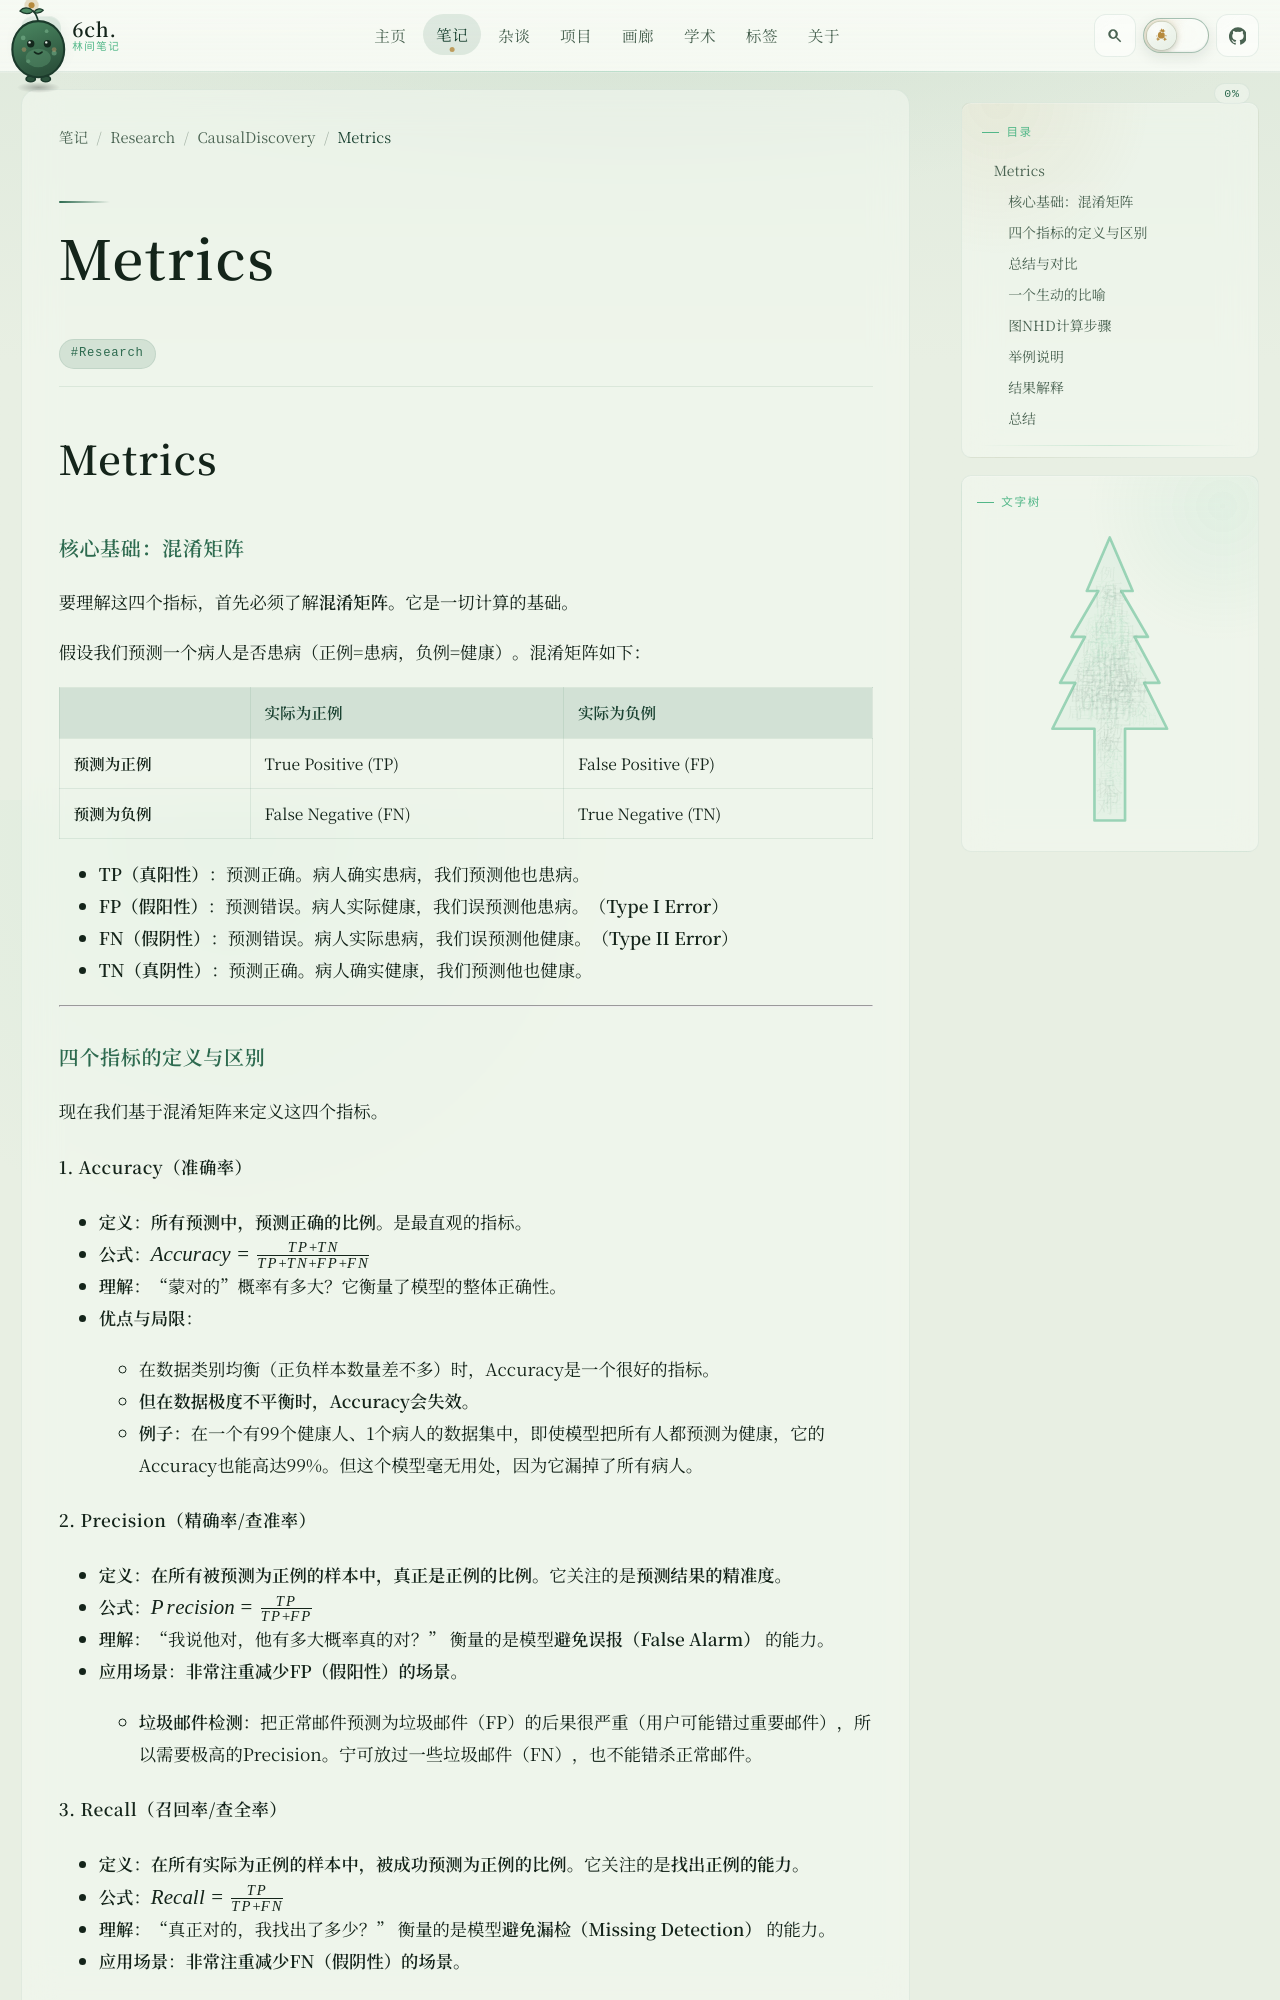

repository: 6chHenry/6chHenry.github.io · page: notes/Research/CausalDiscovery/Metrics/index.html · generator: mkdocs

# Metrics

### 核心基础：混淆矩阵

要理解这四个指标，首先必须了解**混淆矩阵**。它是一切计算的基础。

假设我们预测一个病人是否患病（正例=患病，负例=健康）。混淆矩阵如下：

|                     | **实际为正例** | **实际为负例** |
| :------------------ | :------------- | :------------- |
| **预测为正例**      | True Positive (TP) | False Positive (FP) |
| **预测为负例**      | False Negative (FN) | True Negative (TN) |

*   **TP（真阳性）**：预测正确。病人确实患病，我们预测他也患病。
*   **FP（假阳性）**：预测错误。病人实际健康，我们误预测他患病。（**Type I Error**）
*   **FN（假阴性）**：预测错误。病人实际患病，我们误预测他健康。（**Type II Error**）
*   **TN（真阴性）**：预测正确。病人确实健康，我们预测他也健康。

---

### 四个指标的定义与区别

现在我们基于混淆矩阵来定义这四个指标。

#### 1. Accuracy（准确率）

*   **定义**：**所有预测中，预测正确的比例**。是最直观的指标。
*   **公式**：$Accuracy = \frac{TP + TN}{TP + TN + FP + FN}$
*   **理解**：“蒙对的”概率有多大？它衡量了模型的整体正确性。
*   **优点与局限**：
    *   在数据类别均衡（正负样本数量差不多）时，Accuracy是一个很好的指标。
    *   **但在数据极度不平衡时，Accuracy会失效**。
    *   **例子**：在一个有99个健康人、1个病人的数据集中，即使模型把所有人都预测为健康，它的Accuracy也能高达99%。但这个模型毫无用处，因为它漏掉了所有病人。

#### 2. Precision（精确率/查准率）

*   **定义**：**在所有被预测为正例的样本中，真正是正例的比例**。它关注的是**预测结果的精准度**。
*   **公式**：$Precision = \frac{TP}{TP + FP}$
*   **理解**：“我说他对，他有多大概率真的对？” 衡量的是模型**避免误报（False Alarm）** 的能力。
*   **应用场景**：**非常注重减少FP（假阳性）的场景**。
    *   **垃圾邮件检测**：把正常邮件预测为垃圾邮件（FP）的后果很严重（用户可能错过重要邮件），所以需要极高的Precision。宁可放过一些垃圾邮件（FN），也不能错杀正常邮件。

#### 3. Recall（召回率/查全率）

*   **定义**：**在所有实际为正例的样本中，被成功预测为正例的比例**。它关注的是**找出正例的能力**。
*   **公式**：$Recall = \frac{TP}{TP + FN}$
*   **理解**：“真正对的，我找出了多少？” 衡量的是模型**避免漏检（Missing Detection）** 的能力。
*   **应用场景**：**非常注重减少FN（假阴性）的场景**。
    *   **疾病诊断**：把一个病人预测为健康（FN）的后果是灾难性的（延误治疗），所以需要极高的Recall。宁可误判一些健康人（FP）去做进一步检查，也不能漏掉一个病人。
